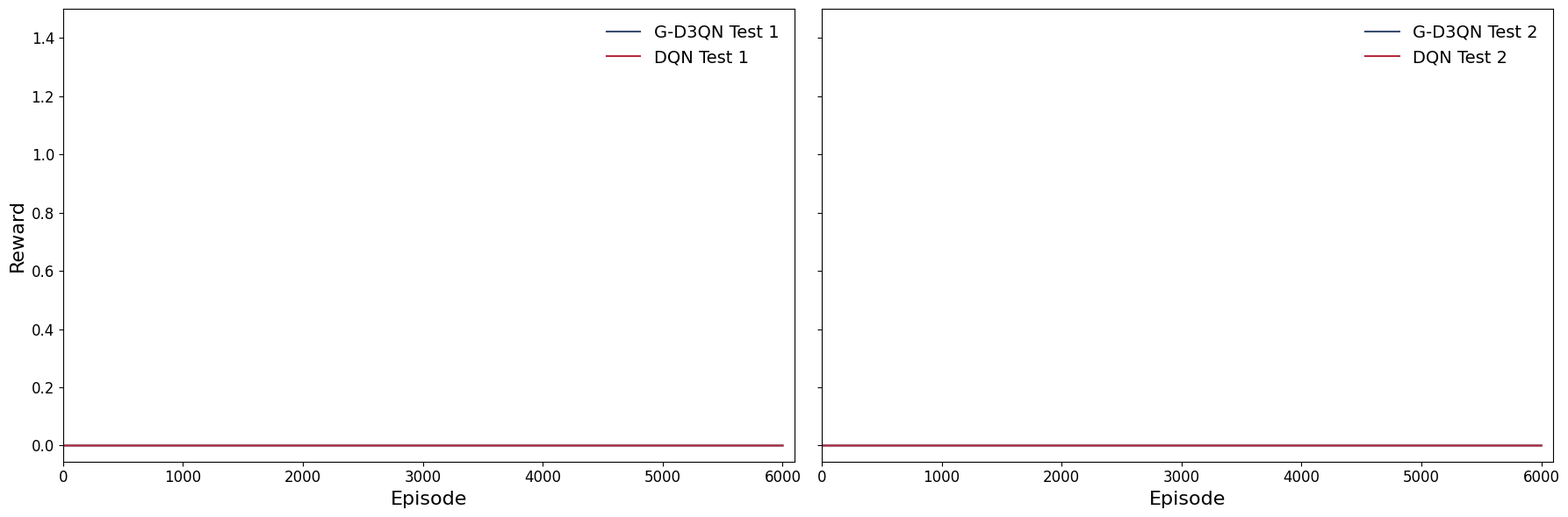

Here is the Python script that generated this plot:
import matplotlib.pyplot as plt
import numpy as np
import os

plt.rcParams['font.family'] = 'Times New Roman'

file_paths = [
    'test_1_d3qn_rewards.txt',
    'test_1_dqn_rewards.txt',
    'test_2_d3qn_rewards.txt',
    'test_2_dqn_rewards.txt',
]

num_tests = 2
files_per_test = 2

grouped_file_paths = [file_paths[i * files_per_test:(i + 1) * files_per_test] for i in range(num_tests)]

grouped_labels = [
    ['G-D3QN Test 1', 'DQN Test 1'],
    ['G-D3QN Test 2', 'DQN Test 2'],
]

variant_colors = {
    'D3QN': '#384d70',
    'DQN': '#b32c3f',
}

def read_and_process(file_path, window_size=101, target_length=6000):
    """
    Read a text file and process the data, including removing outliers, applying moving average smoothing, and aligning data length.
    """
    try:
        with open(file_path, 'r') as file:
            data = file.read().splitlines()
            rewards = list(map(float, data))
    except FileNotFoundError:
        print(f"File not found: {file_path}")
        return np.zeros(target_length)
    except ValueError:
        print(f"Non-numeric data found in file: {file_path}")
        return np.zeros(target_length)

    filtered_rewards = [x + 0 for x in rewards]

    if len(filtered_rewards) >= window_size:
        rewards_smoothed = np.convolve(filtered_rewards, np.ones(window_size) / window_size, mode='valid')
    else:
        rewards_smoothed = np.array(filtered_rewards)

    current_length = len(rewards_smoothed)
    if current_length >= target_length:
        aligned_rewards = rewards_smoothed[:target_length]
    elif current_length > 0:
        x_old = np.linspace(0, 1, num=current_length)
        x_new = np.linspace(0, 1, num=target_length)
        aligned_rewards = np.interp(x_new, x_old, rewards_smoothed)
    else:
        aligned_rewards = np.zeros(target_length)

    return aligned_rewards

all_grouped_rewards = []
for test_idx, test_files in enumerate(grouped_file_paths):
    test_rewards = []
    for file_path in test_files:
        rewards = read_and_process(file_path)
        test_rewards.append(rewards)
    all_grouped_rewards.append(test_rewards)

target_length = 6000
x_new = range(1, target_length + 1)

output_dir = 'plots'
if not os.path.exists(output_dir):
    os.makedirs(output_dir)
    print(f"Directory created: {output_dir}")

fig, axes = plt.subplots(nrows=1, ncols=num_tests, figsize=(18, 6), sharey=True)

for test_idx, (test_rewards, test_labels) in enumerate(zip(all_grouped_rewards, grouped_labels)):
    ax = axes[test_idx]

    for rewards, label in zip(test_rewards, test_labels):
        if 'D3QN' in label:
            color = variant_colors['D3QN']
        elif 'DQN' in label:
            color = variant_colors['DQN']
        else:
            color = '#000000'

        ax.plot(x_new, rewards, label=label, color=color)

    if test_idx == 0:
        ax.set_ylabel('Reward', fontsize=16)
    ax.set_xlabel('Episode', fontsize=16)

    if any(rewards.size > 0 for rewards in test_rewards):
        max_reward = max(rewards.max() for rewards in test_rewards)
    else:
        max_reward = 1
    ax.set_ylim(top=max_reward + 1.5)

    ax.set_xlim(0, target_length + 100)

    ax.set_xticks(range(0, target_length + 1, 1000))
    ax.tick_params(axis='both', labelsize=12)

    ax.legend(loc='upper right', frameon=False, fontsize=14)

plt.tight_layout()
plt.show(block=False)

eps_path = os.path.join(output_dir, 'D3QN_vs_DQN_training_reward_comparison.eps')
plt.savefig(eps_path, format='eps', dpi=600, facecolor='white')
print(f"Image saved as '{eps_path}'.")

plt.close()
print("All images have been displayed and saved, the program continues to run...")
